Photos from the image-classification dataset "supervised_split" in the GitHub repository DongCiLu/BioGAN. Its 2 classes are: non rosette, rosette.

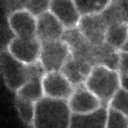
Label: rosette

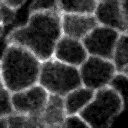
Label: non rosette

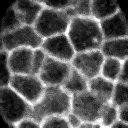
Label: non rosette

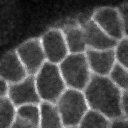
Label: non rosette

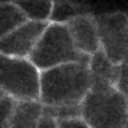
Label: non rosette

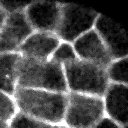
Label: non rosette
